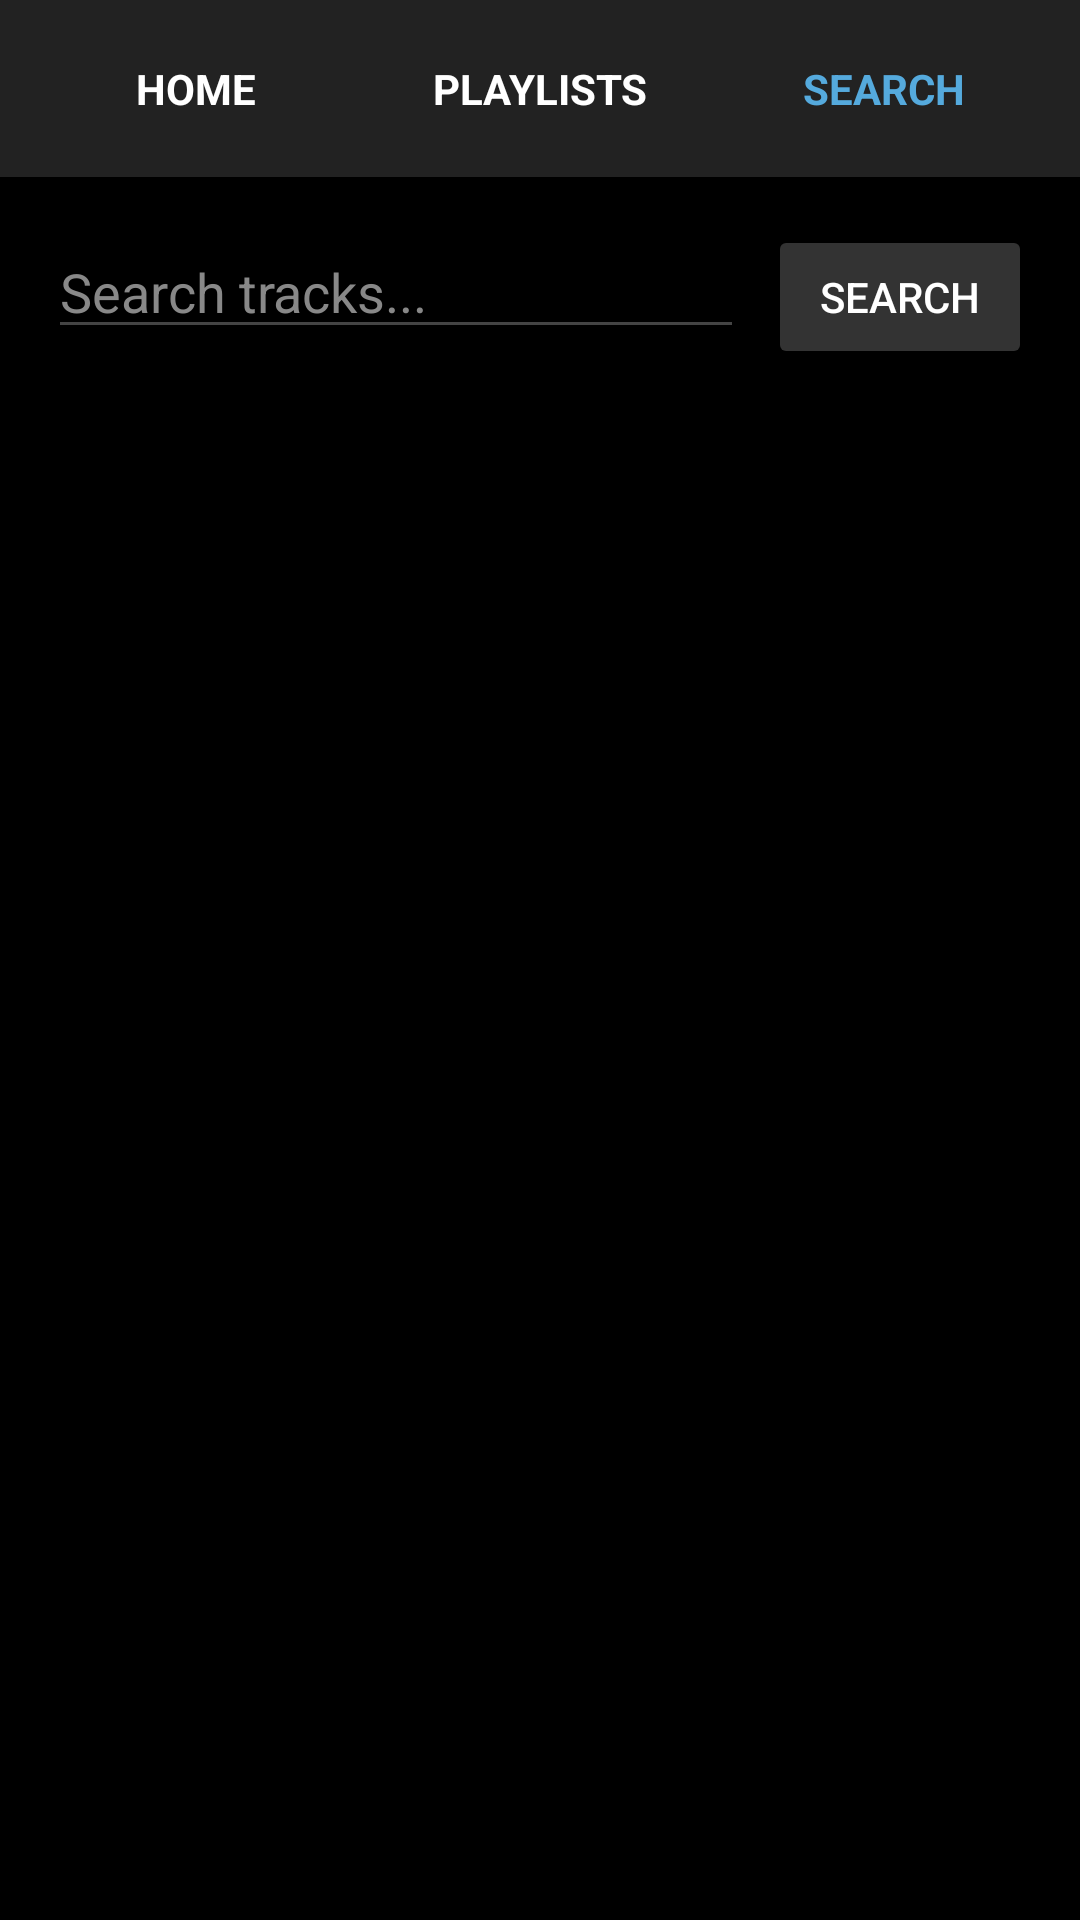

Reconstruct the res/layout file that produces this screen, plus the resources it refers to.
<!-- AndroidManifest.xml: application theme Theme.MaterialComponents.NoActionBar -->
<!-- res/layout/activity_search.xml -->
<?xml version="1.0" encoding="utf-8"?>
<LinearLayout xmlns:android="http://schemas.android.com/apk/res/android"
    android:layout_width="match_parent"
    android:layout_height="match_parent"
    android:orientation="vertical"
    android:background="#000000">

    <LinearLayout
        android:layout_width="match_parent"
        android:layout_height="wrap_content"
        android:orientation="horizontal"
        android:padding="8dp"
        android:background="#222222">

        <TextView
            android:id="@+id/btn_nav_home"
            android:layout_width="0dp"
            android:layout_weight="1"
            android:layout_height="wrap_content"
            android:text="HOME"
            android:gravity="center"
            android:padding="12dp"
            android:textStyle="bold"
            android:background="?android:attr/selectableItemBackground"
            android:textColor="#FFFFFF"/>

        <TextView
            android:id="@+id/btn_nav_playlists"
            android:layout_width="0dp"
            android:layout_weight="1"
            android:layout_height="wrap_content"
            android:text="PLAYLISTS"
            android:gravity="center"
            android:padding="12dp"
            android:textStyle="bold"
            android:background="?android:attr/selectableItemBackground"
            android:textColor="#FFFFFF"/>

        <TextView
            android:id="@+id/btn_nav_search"
            android:layout_width="0dp"
            android:layout_weight="1"
            android:layout_height="wrap_content"
            android:text="SEARCH"
            android:gravity="center"
            android:padding="12dp"
            android:textStyle="bold"
            android:background="?android:attr/selectableItemBackground"
            android:textColor="#55AADD"/>
    </LinearLayout>

    <LinearLayout
        android:layout_width="match_parent"
        android:layout_height="wrap_content"
        android:orientation="horizontal"
        android:padding="16dp">

        <EditText
            android:id="@+id/et_search"
            android:layout_width="0dp"
            android:layout_height="wrap_content"
            android:layout_weight="1"
            android:hint="Search tracks..."
            android:textColorHint="#888888"
            android:textColor="#FFFFFF"
            android:backgroundTint="#444444"
            android:singleLine="true"
            android:imeOptions="actionSearch"/>

        <Button
            android:id="@+id/btn_search"
            android:layout_width="wrap_content"
            android:layout_height="wrap_content"
            android:text="Search"
            android:layout_marginStart="8dp"
            android:backgroundTint="#333333"
            android:textColor="#FFFFFF"/>
    </LinearLayout>

    <ProgressBar
        android:id="@+id/progress_search"
        android:layout_width="wrap_content"
        android:layout_height="wrap_content"
        android:layout_gravity="center"
        android:visibility="gone"/>

    <androidx.recyclerview.widget.RecyclerView
        android:id="@+id/recycler_search_results"
        android:layout_width="match_parent"
        android:layout_height="match_parent"
        android:padding="8dp"
        android:clipToPadding="false"/>

</LinearLayout>
<!-- resources referenced by this layout -->
<resources>

</resources>
